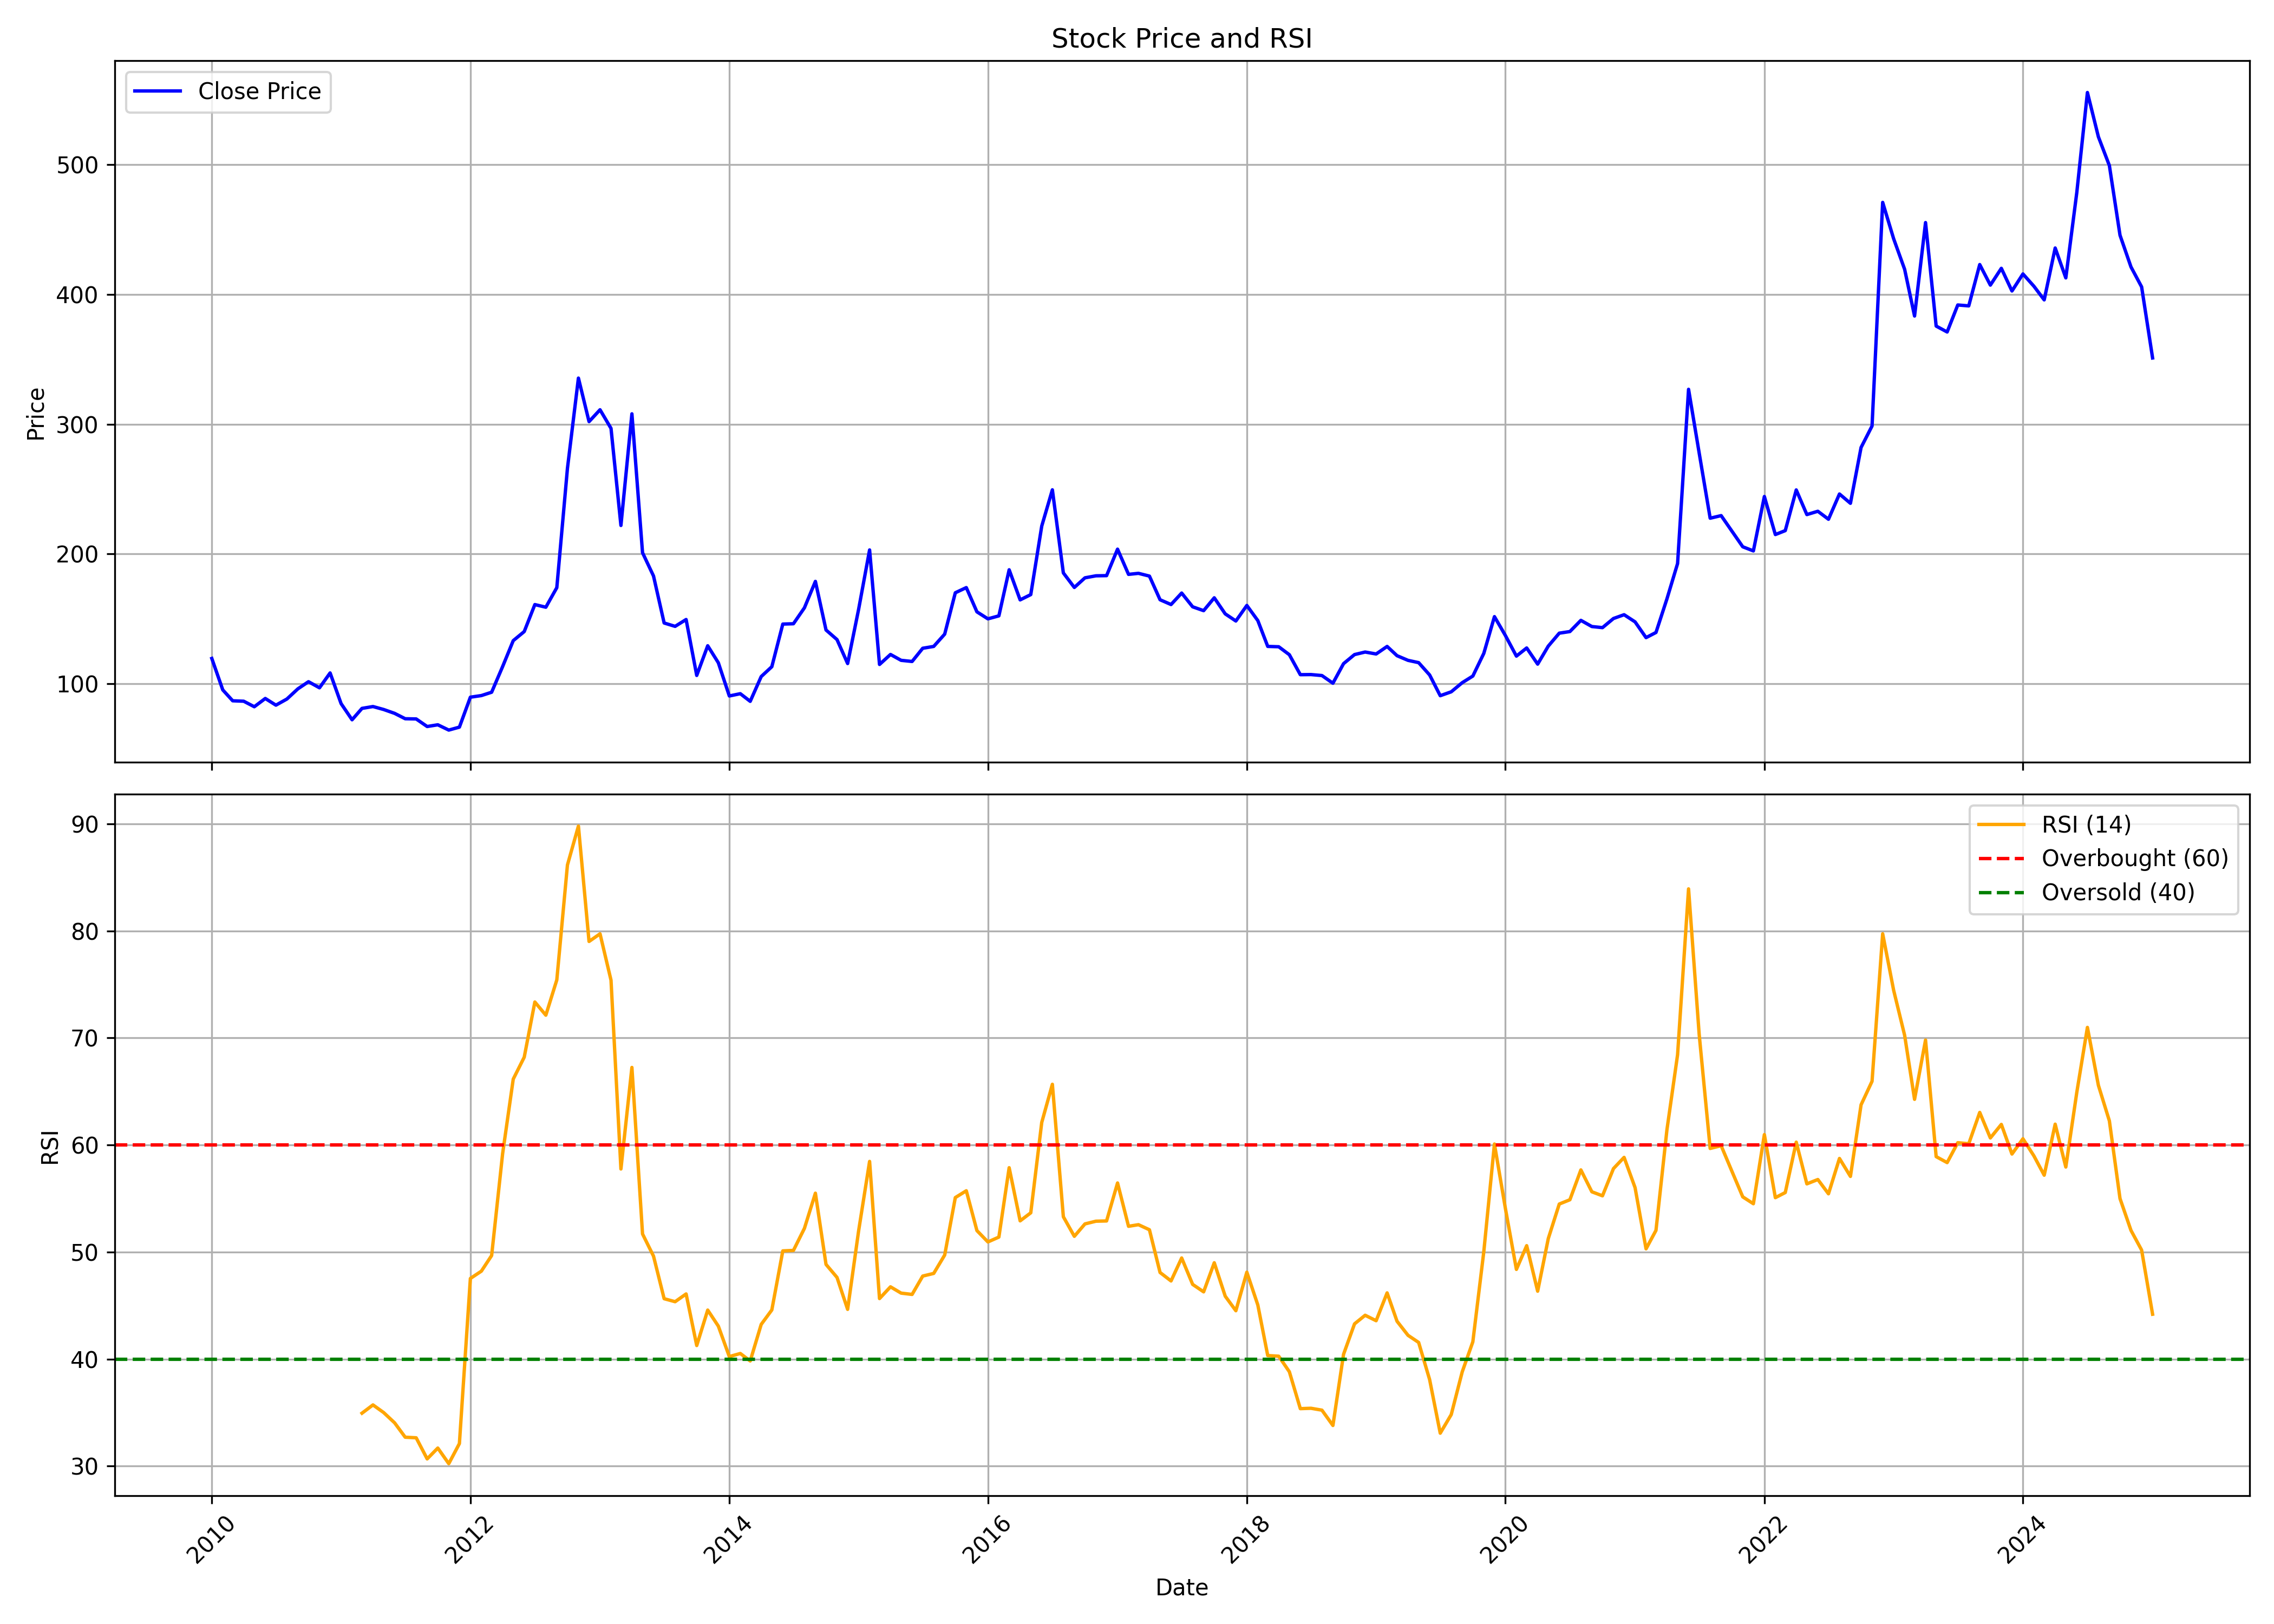

Data behind this chart, as committed beside it:
, date, symbol, open, high, low, close, volume, rsi
0, 2010-01-01, PONNIERODE, 97.26, 152.4, 88.35, 119.5, 1174238, 
1, 2010-02-01, PONNIERODE, 114.4, 132.4, 85.1, 95.24, 848233, 
2, 2010-03-01, PONNIERODE, 95.24, 104.3, 73.76, 86.85, 539253, 
3, 2010-04-01, PONNIERODE, 84.29, 90.78, 80.24, 86.52, 215812, 
4, 2010-05-01, PONNIERODE, 83.48, 90.66, 71.32, 82.27, 237802, 
5, 2010-06-01, PONNIERODE, 84.17, 92.4, 75.34, 88.63, 282078, 
6, 2010-07-01, PONNIERODE, 85.1, 97.06, 83.48, 83.48, 196371, 
7, 2010-08-01, PONNIERODE, 85.19, 99.54, 84.81, 88.21, 698844, 
8, 2010-09-01, PONNIERODE, 88.21, 97.36, 85.9, 96.06, 483440, 
9, 2010-10-01, PONNIERODE, 96.1, 107.8, 92.45, 101.6, 676531, 
10, 2010-11-01, PONNIERODE, 104.9, 119.9, 86.2, 96.85, 475776, 
11, 2010-12-01, PONNIERODE, 99.04, 112.3, 86.74, 108.3, 319129, 
12, 2011-01-01, PONNIERODE, 107.4, 110.4, 80.19, 84.68, 104926, 
13, 2011-02-01, PONNIERODE, 82.96, 87.29, 70.5, 72.22, 53614, 
14, 2011-03-01, PONNIERODE, 68.82, 82.25, 68.82, 80.99, 51968, 34.95
15, 2011-04-01, PONNIERODE, 82, 83.93, 75.87, 82.42, 110006, 35.72
16, 2011-05-01, PONNIERODE, 81.41, 85.52, 78.81, 80.15, 121622, 35.01
17, 2011-06-01, PONNIERODE, 83.09, 83.09, 73.86, 77.17, 40655, 34.05
18, 2011-07-01, PONNIERODE, 76.71, 83.51, 72.18, 73.02, 55999, 32.7
19, 2011-08-01, PONNIERODE, 74.62, 76.76, 62.14, 72.86, 44019, 32.65
20, 2011-09-01, PONNIERODE, 72.86, 76.24, 66.9, 67.03, 37540, 30.67
21, 2011-10-01, PONNIERODE, 66.9, 73.67, 66.51, 68.35, 10478, 31.69
22, 2011-11-01, PONNIERODE, 67.8, 70.07, 61.32, 64.28, 41554, 30.23
23, 2011-12-01, PONNIERODE, 63.68, 70.93, 61.02, 66.55, 108175, 32.11
24, 2012-01-01, PONNIERODE, 65.18, 93.48, 62.74, 89.62, 203093, 47.53
25, 2012-02-01, PONNIERODE, 81.43, 100.8, 81.43, 90.87, 109456, 48.22
26, 2012-03-01, PONNIERODE, 89.2, 108.5, 88.42, 93.44, 849245, 49.68
27, 2012-04-01, PONNIERODE, 92.63, 128.2, 92.63, 113.2, 693954, 59.19
28, 2012-05-01, PONNIERODE, 113.2, 134.6, 109.8, 133.2, 151179, 66.16
29, 2012-06-01, PONNIERODE, 130.4, 143.2, 127.2, 140.2, 129418, 68.21
30, 2012-07-01, PONNIERODE, 138.1, 170.7, 127.8, 161, 139271, 73.36
31, 2012-08-01, PONNIERODE, 157.8, 175.2, 145.5, 158.9, 69827, 72.13
32, 2012-09-01, PONNIERODE, 157.8, 190, 156.9, 174, 66074, 75.43
33, 2012-10-01, PONNIERODE, 174.9, 265.9, 159, 265.9, 265223, 86.16
34, 2012-11-01, PONNIERODE, 278.9, 361.6, 262.3, 335.5, 820626, 89.8
35, 2012-12-01, PONNIERODE, 332.9, 332.9, 277, 302, 58633, 79.02
36, 2013-01-01, PONNIERODE, 317, 336.2, 302.6, 311.1, 23690, 79.73
37, 2013-02-01, PONNIERODE, 303.3, 305, 261.5, 296.8, 15139, 75.4
38, 2013-03-01, PONNIERODE, 282, 336.1, 222, 222, 188320, 57.76
39, 2013-04-01, PONNIERODE, 230.9, 324.2, 195.5, 308, 425012, 67.25
40, 2013-05-01, PONNIERODE, 308, 313.2, 201, 201, 492, 51.69
41, 2013-06-01, PONNIERODE, 201, 203, 183, 183, 7201, 49.62
42, 2013-07-01, PONNIERODE, 183, 183, 133.3, 146.8, 436, 45.64
43, 2013-08-01, PONNIERODE, 141.2, 146.8, 141.2, 144.2, 181, 45.36
44, 2013-09-01, PONNIERODE, 150.8, 150.8, 149.5, 149.5, 22499, 46.09
45, 2013-10-01, PONNIERODE, 149.5, 193.4, 106.4, 106.4, 173806, 41.27
46, 2013-11-01, PONNIERODE, 101.1, 129.2, 96.28, 129.2, 1033, 44.58
47, 2013-12-01, PONNIERODE, 129.2, 133.2, 116.1, 116.1, 472, 43.08
48, 2014-01-01, PONNIERODE, 112.5, 120, 87.92, 90.56, 3306, 40.23
49, 2014-02-01, PONNIERODE, 90.56, 95.53, 76.58, 92.32, 3465, 40.52
50, 2014-03-01, PONNIERODE, 87.7, 116.7, 79.17, 86.43, 28723, 39.83
51, 2014-04-01, PONNIERODE, 90.74, 108.9, 88.36, 105.5, 4243, 43.24
52, 2014-05-01, PONNIERODE, 105.5, 119.8, 97.64, 113.1, 9762, 44.59
53, 2014-06-01, PONNIERODE, 118.6, 154.7, 118.6, 146, 8766, 50.11
54, 2014-07-01, PONNIERODE, 145, 153.9, 132.8, 146.2, 3370, 50.15
55, 2014-08-01, PONNIERODE, 147.3, 159.4, 132.8, 158.5, 17529, 52.21
56, 2014-09-01, PONNIERODE, 165.6, 185.2, 144.3, 178.9, 11635, 55.5
57, 2014-10-01, PONNIERODE, 185.9, 222.2, 136.4, 141.4, 167271, 48.84
58, 2014-11-01, PONNIERODE, 137.5, 154, 121.3, 134, 292012, 47.63
59, 2014-12-01, PONNIERODE, 134.6, 137.2, 112.8, 115.5, 6690, 44.65
... 121 more rows
